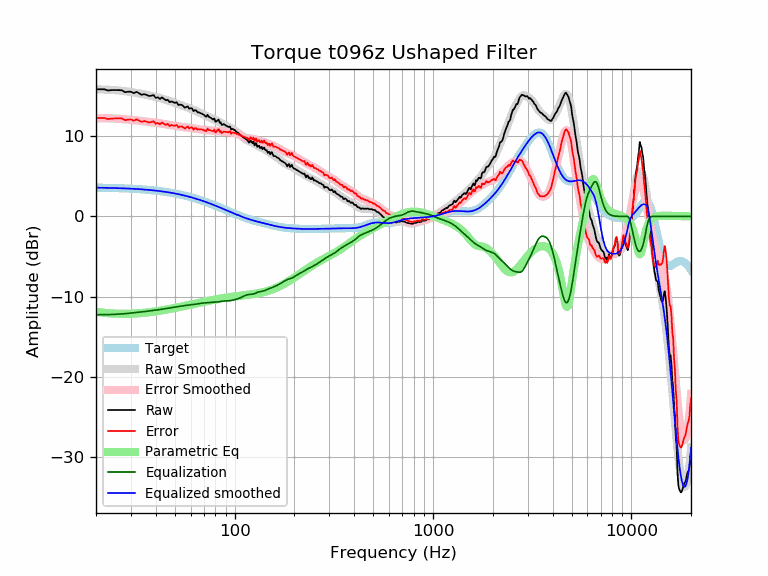

Source data for this figure (header and first rows):
frequency, raw, error, smoothed, error_smoothed, equalization, parametric_eq, equalized_raw, equalized_smoothed, target
20, 15.86, 12.27, 15.86, 12.26, -12.26, -11.89, 3.60, 3.59, 3.59
21, 15.86, 12.28, 15.85, 12.26, -12.26, -11.97, 3.60, 3.58, 3.58
22, 15.86, 12.29, 15.83, 12.26, -12.26, -12.02, 3.61, 3.57, 3.57
23, 15.71, 12.15, 15.81, 12.24, -12.24, -12.07, 3.47, 3.56, 3.56
24, 15.76, 12.21, 15.78, 12.23, -12.23, -12.10, 3.53, 3.55, 3.55
25, 15.76, 12.22, 15.75, 12.21, -12.21, -12.13, 3.55, 3.54, 3.54
26, 15.76, 12.24, 15.71, 12.19, -12.19, -12.14, 3.58, 3.53, 3.53
27, 15.74, 12.23, 15.67, 12.16, -12.16, -12.15, 3.58, 3.51, 3.51
28, 15.50, 12.00, 15.62, 12.13, -12.13, -12.15, 3.38, 3.50, 3.50
29, 15.56, 12.08, 15.57, 12.09, -12.09, -12.14, 3.47, 3.48, 3.48
30, 15.56, 12.10, 15.52, 12.06, -12.06, -12.13, 3.51, 3.46, 3.46
31, 15.38, 11.94, 15.46, 12.02, -12.02, -12.12, 3.36, 3.44, 3.44
32, 15.54, 12.12, 15.41, 11.98, -11.98, -12.10, 3.56, 3.42, 3.42
33, 15.36, 11.96, 15.35, 11.94, -11.94, -12.07, 3.42, 3.40, 3.40
34, 15.18, 11.80, 15.29, 11.90, -11.90, -12.05, 3.28, 3.38, 3.38
35, 15.26, 11.90, 15.22, 11.87, -11.87, -12.02, 3.39, 3.36, 3.36
36, 15.16, 11.83, 15.16, 11.83, -11.83, -11.99, 3.33, 3.33, 3.33
37, 15.03, 11.72, 15.10, 11.79, -11.79, -11.95, 3.23, 3.31, 3.31
38, 15.06, 11.78, 15.04, 11.76, -11.76, -11.92, 3.30, 3.28, 3.28
39, 15.14, 11.89, 14.97, 11.72, -11.72, -11.88, 3.42, 3.25, 3.25
40, 14.79, 11.56, 14.91, 11.69, -11.69, -11.84, 3.10, 3.22, 3.22
41, 14.86, 11.66, 14.84, 11.65, -11.65, -11.80, 3.21, 3.19, 3.19
42, 14.66, 11.50, 14.77, 11.61, -11.61, -11.76, 3.04, 3.16, 3.16
43, 14.85, 11.72, 14.70, 11.57, -11.57, -11.72, 3.28, 3.13, 3.13
44, 14.66, 11.56, 14.63, 11.53, -11.53, -11.68, 3.12, 3.09, 3.09
45, 14.49, 11.43, 14.55, 11.49, -11.49, -11.64, 2.99, 3.06, 3.06
46, 14.56, 11.54, 14.48, 11.45, -11.45, -11.59, 3.11, 3.02, 3.02
47, 14.25, 11.27, 14.40, 11.42, -11.42, -11.55, 2.84, 2.99, 2.99
48, 14.35, 11.41, 14.32, 11.38, -11.38, -11.51, 2.98, 2.95, 2.95
49, 14.25, 11.35, 14.25, 11.34, -11.34, -11.46, 2.91, 2.91, 2.91
50, 14.16, 11.29, 14.17, 11.31, -11.31, -11.42, 2.85, 2.87, 2.87
51, 14.24, 11.42, 14.09, 11.27, -11.27, -11.38, 2.97, 2.82, 2.82
52, 13.90, 11.12, 14.02, 11.24, -11.24, -11.33, 2.67, 2.78, 2.78
53, 13.95, 11.21, 13.94, 11.20, -11.20, -11.29, 2.75, 2.74, 2.74
54, 13.92, 11.22, 13.87, 11.17, -11.17, -11.25, 2.75, 2.69, 2.69
55, 13.79, 11.14, 13.79, 11.14, -11.14, -11.20, 2.65, 2.65, 2.65
56, 13.57, 10.96, 13.72, 11.12, -11.12, -11.16, 2.45, 2.60, 2.60
57, 13.65, 11.10, 13.65, 11.10, -11.10, -11.12, 2.55, 2.55, 2.55
58, 13.73, 11.22, 13.59, 11.08, -11.08, -11.08, 2.65, 2.51, 2.51
59, 13.44, 10.98, 13.52, 11.06, -11.06, -11.04, 2.38, 2.46, 2.46
60, 13.51, 11.10, 13.45, 11.04, -11.04, -11.00, 2.47, 2.41, 2.41
61, 13.46, 11.10, 13.38, 11.02, -11.02, -10.96, 2.45, 2.36, 2.36
62, 13.13, 10.83, 13.30, 10.99, -10.99, -10.92, 2.14, 2.31, 2.31
63, 13.26, 11.00, 13.22, 10.96, -10.96, -10.88, 2.30, 2.26, 2.26
64, 13.21, 11.01, 13.14, 10.93, -10.93, -10.85, 2.28, 2.21, 2.21
65, 12.99, 10.83, 13.06, 10.90, -10.90, -10.81, 2.08, 2.15, 2.15
66, 12.99, 10.89, 12.98, 10.88, -10.88, -10.77, 2.12, 2.10, 2.10
67, 12.90, 10.85, 12.90, 10.85, -10.85, -10.74, 2.05, 2.05, 2.05
68, 12.85, 10.85, 12.82, 10.83, -10.83, -10.71, 2.02, 1.99, 1.99
69, 12.77, 10.82, 12.75, 10.81, -10.81, -10.67, 1.96, 1.94, 1.94
70, 12.68, 10.79, 12.68, 10.79, -10.79, -10.64, 1.88, 1.89, 1.89
71, 12.51, 10.68, 12.62, 10.78, -10.78, -10.61, 1.73, 1.83, 1.83
72, 12.45, 10.67, 12.55, 10.77, -10.77, -10.58, 1.67, 1.78, 1.78
73, 12.69, 10.96, 12.49, 10.76, -10.76, -10.55, 1.92, 1.73, 1.73
74, 12.45, 10.78, 12.42, 10.75, -10.75, -10.52, 1.70, 1.67, 1.67
75, 12.37, 10.75, 12.35, 10.74, -10.74, -10.49, 1.63, 1.62, 1.62
76, 12.29, 10.73, 12.28, 10.72, -10.72, -10.46, 1.57, 1.56, 1.56
77, 12.17, 10.66, 12.22, 10.71, -10.71, -10.43, 1.46, 1.51, 1.51
78, 12.09, 10.63, 12.15, 10.70, -10.70, -10.40, 1.39, 1.45, 1.45
79, 12.23, 10.83, 12.08, 10.68, -10.68, -10.38, 1.54, 1.40, 1.40
... 553 more rows
